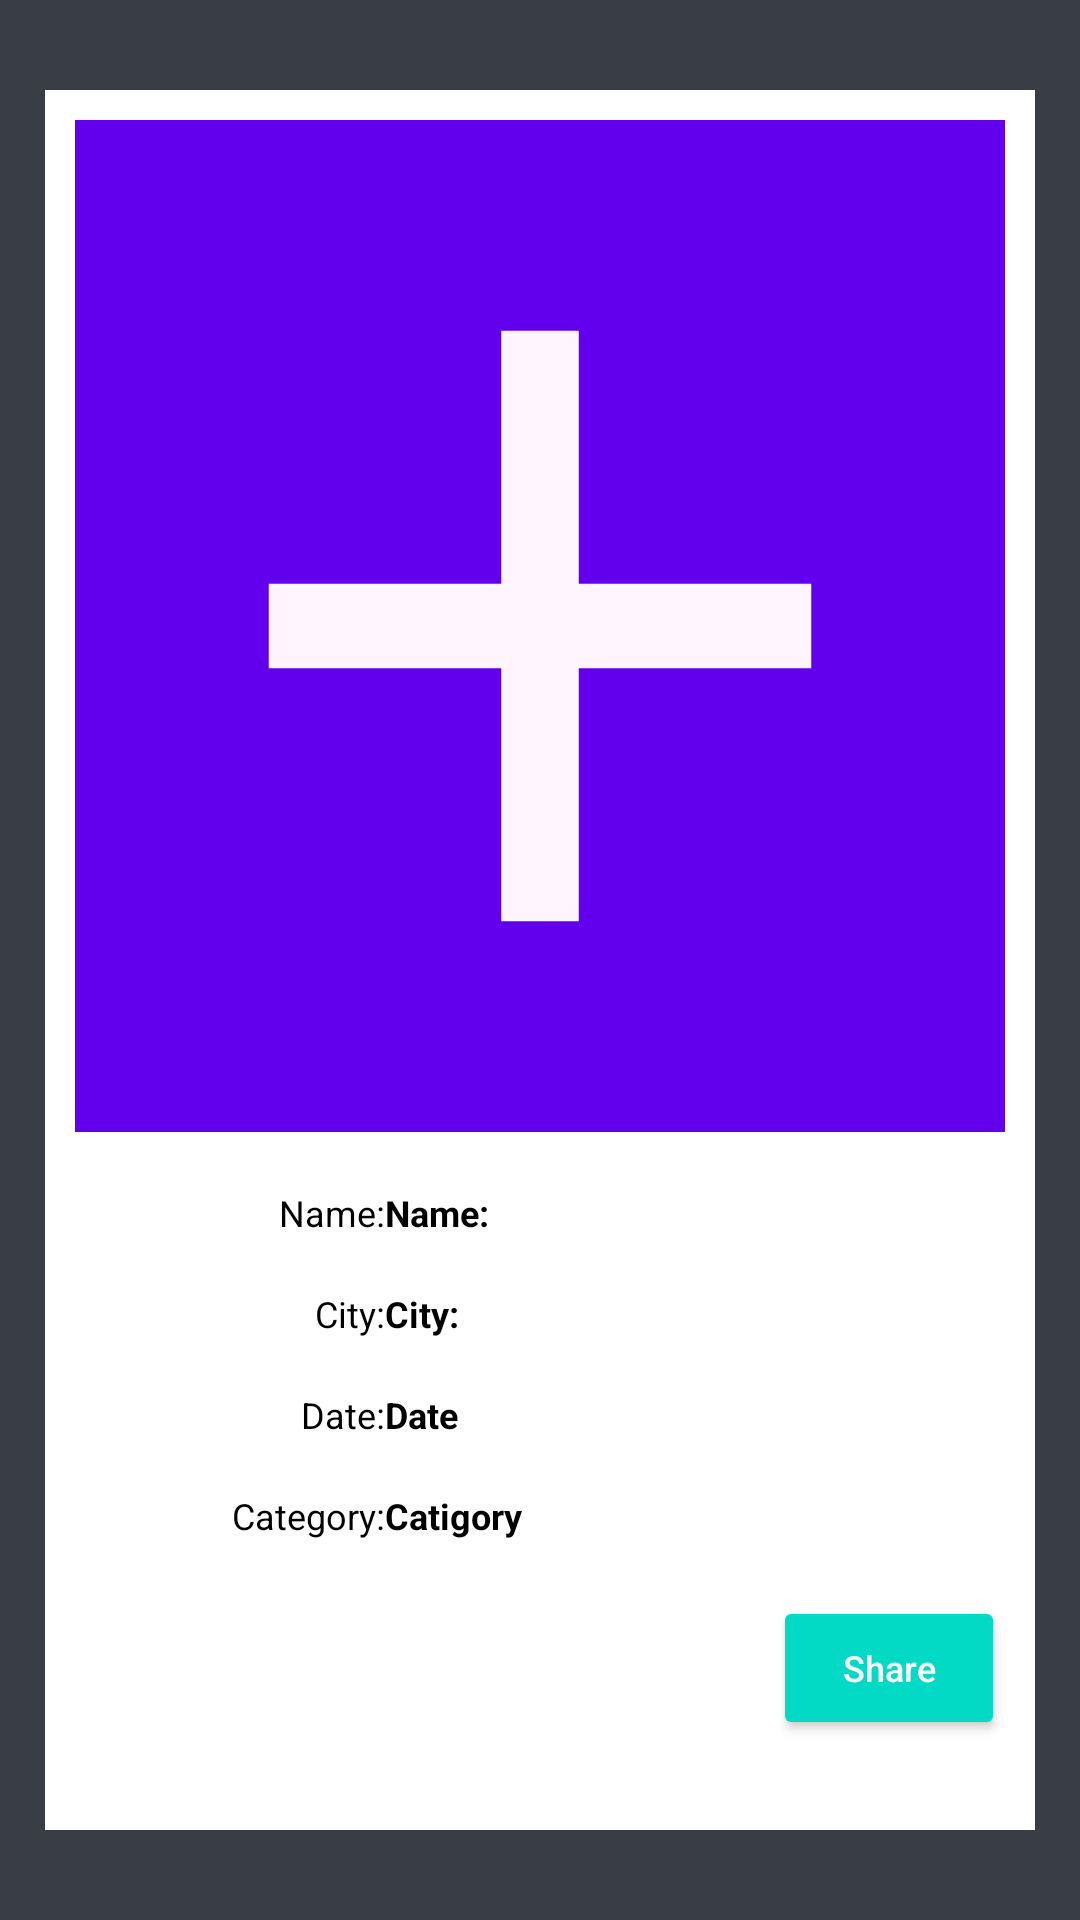

The Android layout XML behind this screen, and the referenced resources:
<!-- AndroidManifest.xml: application theme AppTheme -->
<!-- res/layout/activity_show_single_disaster.xml -->
<?xml version="1.0" encoding="utf-8"?>
<LinearLayout xmlns:android="http://schemas.android.com/apk/res/android"
    xmlns:app="http://schemas.android.com/apk/res-auto"
    xmlns:tools="http://schemas.android.com/tools"
    android:layout_width="match_parent"
    android:layout_height="match_parent"
    tools:context=".ShowSingleDisaster"
    android:background="#393e46">

>
    <LinearLayout
        android:layout_width="match_parent"
        android:layout_height="match_parent"
        android:weightSum="8"
        android:orientation="vertical"
        android:background="#ffffff"
        android:layout_marginTop="30dp"
        android:layout_marginBottom="30dp"
        android:layout_marginLeft="15dp"
        android:layout_marginRight="15dp"

        >
        <ImageView
            android:id="@+id/single_disaster_img"
            android:layout_width="match_parent"
            android:layout_height="0dp"
            android:layout_weight="5"
            android:scaleType="fitXY"
            android:src="@drawable/ic_baseline_add_24"
            android:background="@color/colorPrimary"
            android:layout_margin="10dp"
            />
        <LinearLayout
            android:layout_width="match_parent"
            android:layout_height="0dp"
            android:layout_weight="0.5"
            android:weightSum="3"
            android:layout_marginLeft="10dp"
            android:layout_marginRight="10dp"

            >
            <TextView
                android:layout_width="0dp"
                android:layout_height="match_parent"
                android:layout_weight="1"
                android:text="Name:"
                android:textSize="12sp"
                android:textColor="#000000"
                android:gravity="end|center"
                />
            <TextView
                android:id="@+id/single_disaster_name"
                android:layout_width="0dp"
                android:layout_height="match_parent"
                android:layout_weight="2"
                android:text="Name:"
                android:textSize="12sp"
                android:textColor="#000000"
                android:textStyle="bold"
                android:gravity="start|center"
                />


        </LinearLayout>
        <LinearLayout
            android:layout_width="match_parent"
            android:layout_height="0dp"
            android:layout_weight="0.5"
            android:weightSum="3"
            android:layout_marginLeft="10dp"
            android:layout_marginRight="10dp"

            >
            <TextView
                android:layout_width="0dp"
                android:layout_height="match_parent"
                android:layout_weight="1"
                android:text="City:"
                android:textSize="12sp"
                android:textColor="#000000"
                android:gravity="end|center"
                />
            <TextView
                android:id="@+id/single_disaster_city"
                android:layout_width="0dp"
                android:layout_height="match_parent"
                android:layout_weight="2"
                android:text="City:"
                android:textSize="12sp"
                android:textColor="#000000"
                android:textStyle="bold"
                android:gravity="center|start"
                />


        </LinearLayout>
        <LinearLayout
            android:layout_width="match_parent"
            android:layout_height="0dp"
            android:layout_weight="0.5"
            android:weightSum="3"
            android:layout_marginLeft="10dp"
            android:layout_marginRight="10dp"

            >
            <TextView
                android:layout_width="0dp"
                android:layout_height="match_parent"
                android:layout_weight="1"
                android:text="Date:"
                android:textSize="12sp"
                android:textColor="#000000"
                android:gravity="end|center"
                />
            <TextView
                android:id="@+id/single_disaster_date"
                android:layout_width="0dp"
                android:layout_height="match_parent"
                android:layout_weight="2"
                android:text="Date"
                android:textColor="#000000"
                android:textSize="12sp"
                android:textStyle="bold"
                android:gravity="center|start"
                />


        </LinearLayout>
        <LinearLayout
            android:layout_width="match_parent"
            android:layout_height="0dp"
            android:layout_weight="0.5"
            android:weightSum="3"
            android:layout_marginLeft="10dp"
            android:layout_marginRight="10dp"

            >
            <TextView
                android:layout_width="0dp"
                android:layout_height="match_parent"
                android:layout_weight="1"
                android:text="Category:"
                android:textSize="12sp"
                android:textColor="#000000"
                android:gravity="end|center"
                />
            <TextView
                android:id="@+id/single_disaster_catigoryy"
                android:layout_width="0dp"
                android:layout_height="match_parent"
                android:layout_weight="2"
                android:text="Catigory"
                android:textColor="#000000"
                android:textSize="12sp"
                android:textStyle="bold"
                android:gravity="center|start"
                />


        </LinearLayout>


        <LinearLayout
            android:layout_width="match_parent"
            android:layout_height="0dp"
            android:layout_weight="1"
            android:weightSum="4"
            android:gravity="end"
            android:layout_margin="10dp"
            >


            <Button
                android:id="@+id/single_disaster_share_btn"
                android:layout_width="0dp"
                android:layout_height="wrap_content"
                android:layout_weight="1"
                android:textSize="12sp"
                android:textAllCaps="false"
                style="@style/Widget.AppCompat.Button.Colored"
                android:text="Share"

                />
        </LinearLayout>




    </LinearLayout>

</LinearLayout>
<!-- resources referenced by this layout -->
<resources>
  <!-- drawable ic_baseline_add_24 (drawable) -->
  <vector android:height="24dp" android:tint="#FFF5FF"
      android:viewportHeight="24" android:viewportWidth="24"
      android:width="24dp" xmlns:android="http://schemas.android.com/apk/res/android">
      <path android:fillColor="@android:color/white" android:pathData="M19,13h-6v6h-2v-6H5v-2h6V5h2v6h6v2z"/>
  </vector>
  <style name="AppTheme" parent="Theme.AppCompat.Light.DarkActionBar">
          
          <item name="colorPrimary">@color/colorPrimary</item>
          <item name="colorPrimaryDark">@color/colorPrimaryDark</item>
          <item name="colorAccent">@color/colorAccent</item>
      </style>
  <!-- not gathered from this repository: default colours our renderer supplied (Android Studio template values) -->
  <color name="colorPrimary">#FF6200EE</color>
  <color name="colorPrimaryDark">#FF3700B3</color>
  <color name="colorAccent">#FF03DAC5</color>
</resources>
